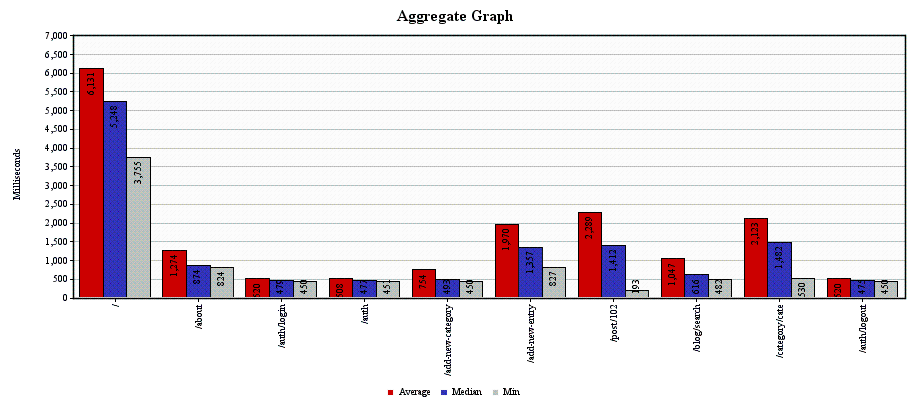

The data file committed next to this chart (first rows):
Label, # Samples, Average, Median, 90% Line, Min, Max, Error %, Throughput, KB/sec
/, 200, 6131, 5248, 9695, 3755, 18359, 0.0, 0.9736, 143.4
/about, 200, 1274, 874, 2397, 824, 8519, 0.0, 0.9841, 46.08
/auth/login, 400, 520, 479, 526, 450, 2572, 0.0, 1.964, 4.176
/auth, 200, 508, 477, 505, 451, 3137, 0.0, 0.9845, 1.956
/add-new-category, 600, 754, 493, 1062, 450, 6836, 0.0, 2.897, 14.07
/add-new-entry, 600, 1970, 1357, 3823, 827, 18000, 0.0, 2.745, 188.8
/post/102, 600, 2289, 1412, 4480, 193, 18677, 0.003333, 2.688, 232.2
/blog/search, 200, 1047, 616, 2423, 482, 7212, 0.0, 0.908, 18.23
/category/cate, 600, 2123, 1482, 4150, 530, 18256, 0.0, 2.53, 169.3
/auth/logout, 200, 520, 475, 532, 450, 3007, 0.0, 0.8475, 1.917
TOTAL, 3800, 1680, 952, 4124, 193, 18677, 5.263157894736842E-4, 15.03, 714.8
